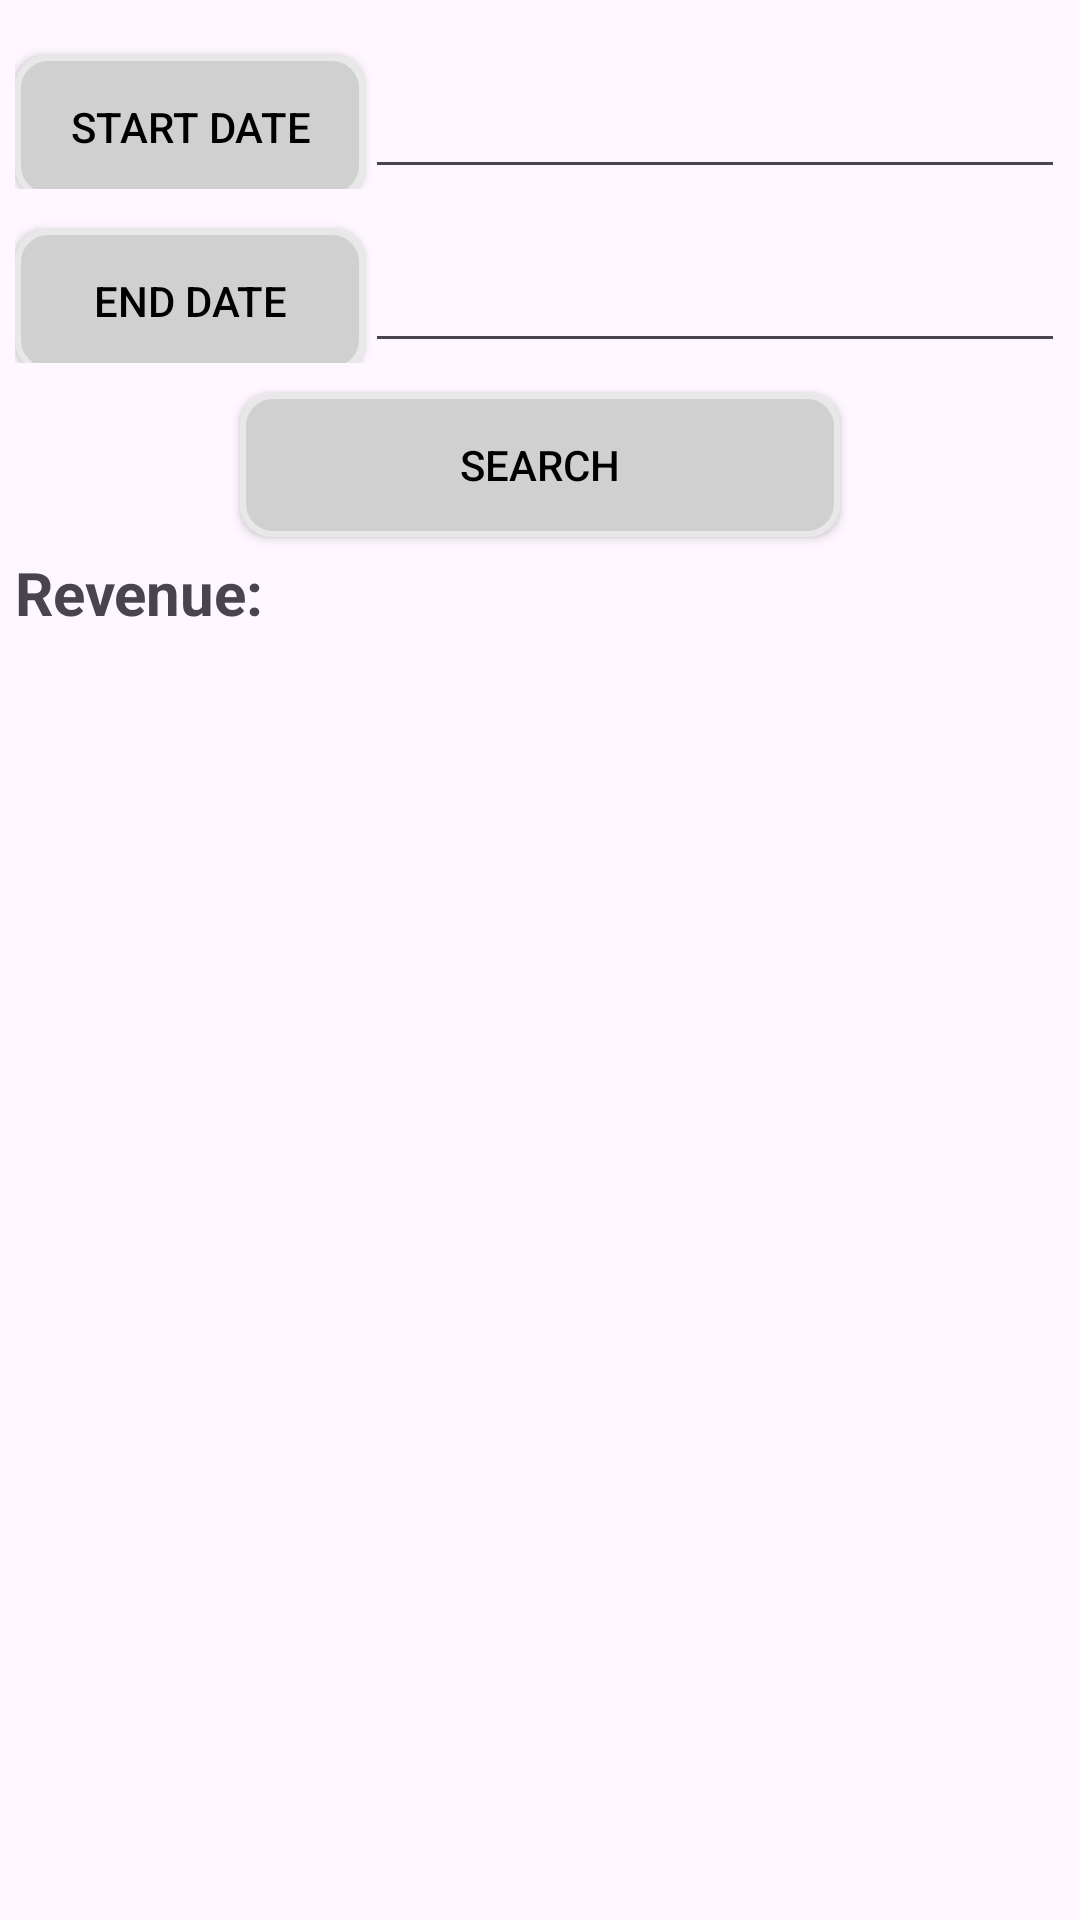

Reconstruct the res/layout file that produces this screen, plus the resources it refers to.
<!-- AndroidManifest.xml: application theme Base.Theme.VehicleVista -->
<!-- res/layout/fragment_sales_report_activity.xml -->
<?xml version="1.0" encoding="utf-8"?>
<LinearLayout xmlns:android="http://schemas.android.com/apk/res/android"
    xmlns:app="http://schemas.android.com/apk/res-auto"
    xmlns:tools="http://schemas.android.com/tools"
    android:layout_width="match_parent"
    android:layout_height="match_parent"
    android:orientation="vertical"
    android:padding="5dp"
    android:gravity="center_horizontal"
    tools:context=".Fragment.SalesReportFragment">
    <LinearLayout
        android:layout_width="match_parent"
        android:layout_height="wrap_content"
        android:layout_marginTop="10dp"
        android:layout_marginBottom="10dp">

        <Button
            android:id="@+id/btnTuNgay"
            android:layout_width="0dp"
            android:layout_height="wrap_content"
            android:layout_weight="1"
            android:background="@drawable/background_button"
            android:text="Start Date"
            android:textColor="@color/black"
            app:backgroundTint="@null" />

        <EditText
            android:id="@+id/edTuNgay"
            android:layout_width="0dp"
            android:layout_height="wrap_content"
            android:layout_weight="2"
            android:minHeight="48dp" />
    </LinearLayout>

    <LinearLayout
        android:layout_width="match_parent"
        android:layout_height="wrap_content">

        <Button
            android:id="@+id/btnDenNgay"
            android:layout_width="0dp"
            android:layout_height="wrap_content"
            android:layout_weight="1"
            android:background="@drawable/background_button"
            android:text="End Date"
            android:textColor="@color/black"
            app:backgroundTint="@null" />

        <EditText
            android:id="@+id/edDenNgay"
            android:layout_width="0dp"
            android:layout_height="wrap_content"
            android:layout_weight="2"
            android:minHeight="48dp" />
    </LinearLayout>
    <Button
        android:id="@+id/btnFind"
        android:layout_marginTop="10dp"
        android:layout_width="200dp"
        android:layout_height="wrap_content"
        android:background="@drawable/background_button"
        android:text="Search"
        android:textColor="@color/black"
        app:backgroundTint="@null" />

    <LinearLayout
        android:layout_width="match_parent"
        android:layout_height="wrap_content"
        android:layout_marginTop="5dp">
        <TextView
            android:text="Revenue: "
            android:textSize="20sp"
            android:textStyle="bold"
            android:layout_width="0dp"
            android:layout_weight="1"
            android:layout_height="wrap_content"/>
        <TextView
            android:id="@+id/tvRevenue"
            android:textSize="20sp"
            android:textColor="#ff0000"
            android:layout_weight="2"
            android:layout_width="0dp"
            android:layout_height="wrap_content"/>
    </LinearLayout>
</LinearLayout>
<!-- resources referenced by this layout -->
<resources>
  <!-- drawable background_button (drawable) -->
  <?xml version="1.0" encoding="utf-8"?>
  <selector xmlns:android="http://schemas.android.com/apk/res/android">
      <item>
          <shape android:shape="rectangle">
              <stroke android:width="2dp" android:color="#E8E8E8"/>
              <solid android:color="#D1D0D0" />
              <corners android:radius="10dp" />
          </shape>
      </item>
  </selector>
  <style name="Base.Theme.VehicleVista" parent="Theme.Material3.DayNight.NoActionBar">
          
          
      </style>
  <!-- not gathered from this repository: default colours our renderer supplied (Android Studio template values) -->
  <color name="black">#FF000000</color>
</resources>
